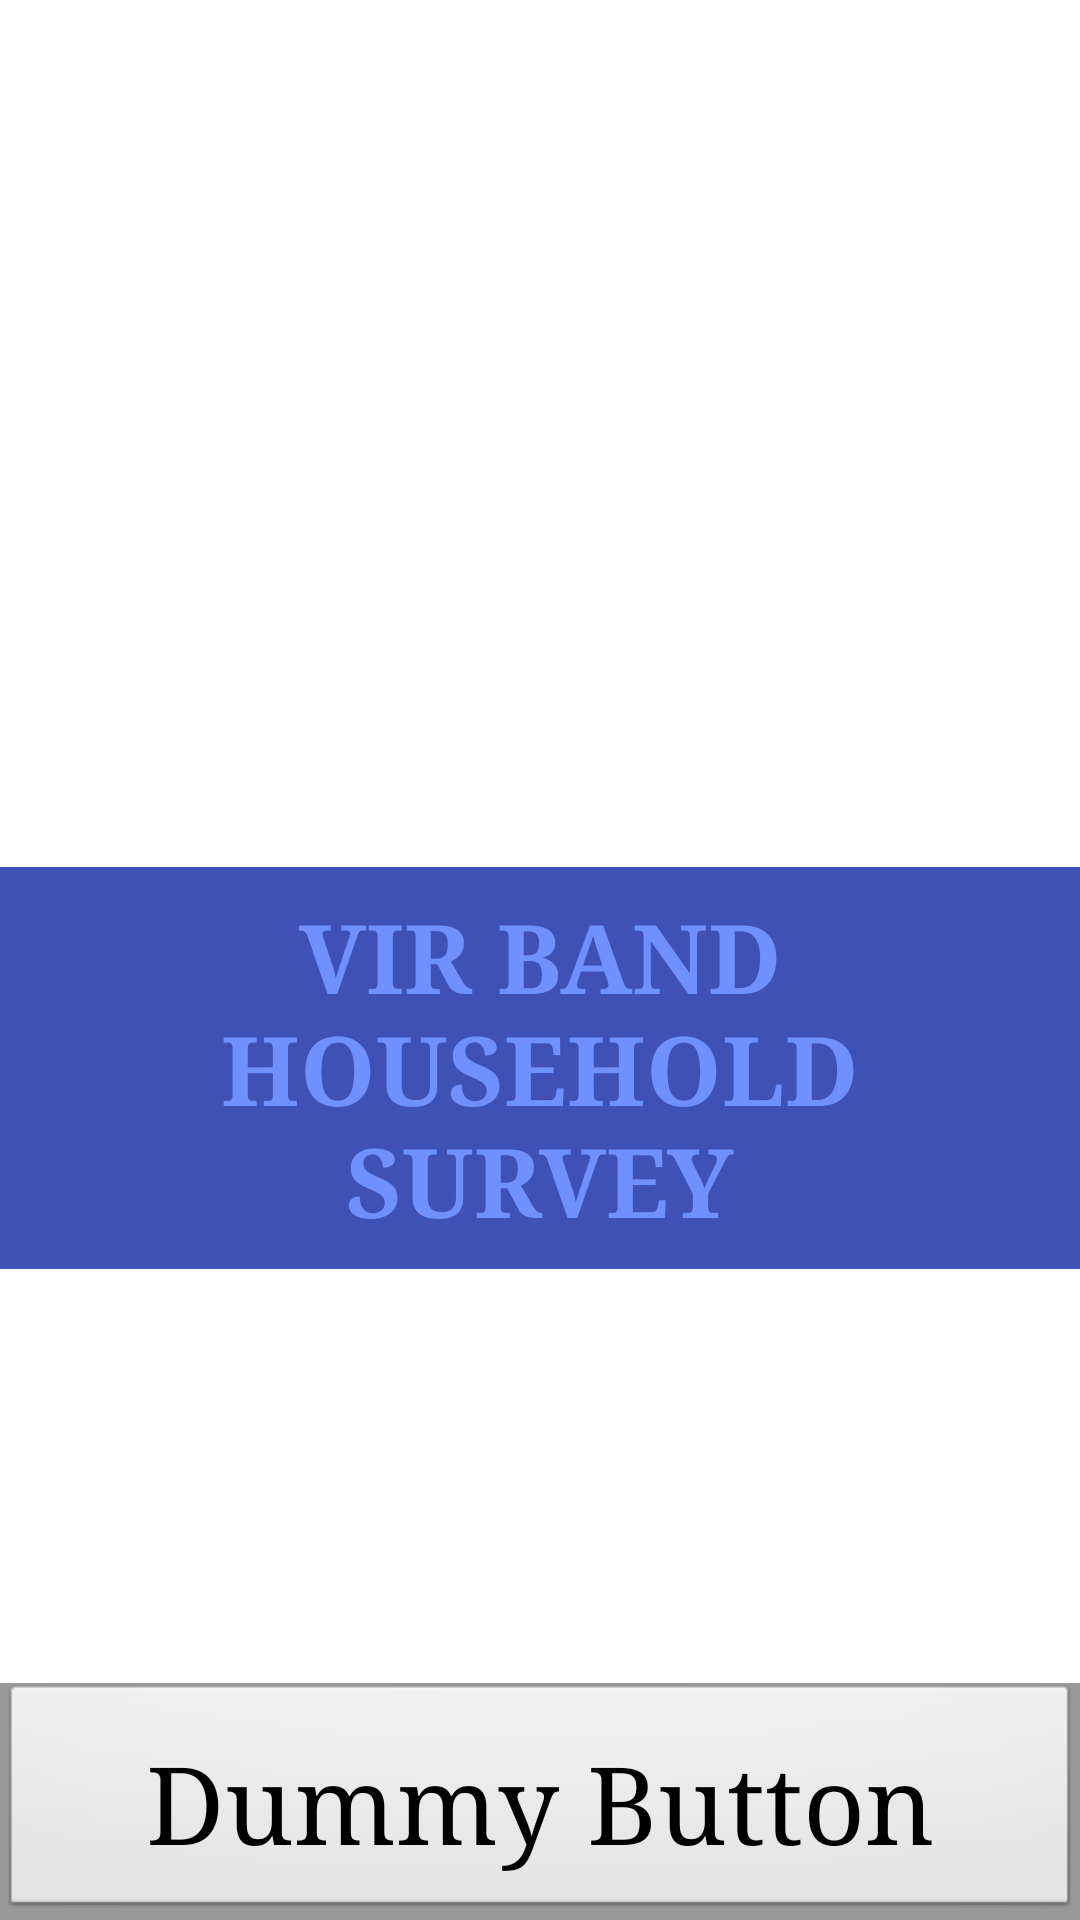

Reconstruct the res/layout file that produces this screen, plus the resources it refers to.
<!-- AndroidManifest.xml: activity theme FullscreenTheme -->
<!-- res/layout/activity_splashscreen.xml -->
<FrameLayout xmlns:android="http://schemas.android.com/apk/res/android"
    xmlns:tools="http://schemas.android.com/tools"
    android:layout_width="match_parent"
    android:layout_height="match_parent"
    android:background="@drawable/background_grad"
    tools:context=".SplashscreenActivity">

    
    <LinearLayout
        android:layout_width="match_parent"
        android:layout_height="wrap_content"
        android:layout_gravity="center"
        android:orientation="vertical">

        <ImageView
            android:layout_width="wrap_content"
            android:layout_height="wrap_content"
            android:layout_gravity="center_horizontal"
            android:contentDescription="TVI LOGO"
            android:paddingTop="72dp"
            android:src="@drawable/logo" />

        <TextView
            android:id="@+id/fullscreen_content"
            android:layout_width="match_parent"
            android:layout_height="match_parent"
            android:elevation="1dp"
            android:gravity="center_horizontal"

            android:keepScreenOn="true"
            android:text="VIR BAND HOUSEHOLD SURVEY"
            android:textColor="@color/colorAccent"
            android:textSize="32sp"
            android:textStyle="bold" />


        

        
    </LinearLayout>

    
    <FrameLayout
        android:layout_width="match_parent"
        android:layout_height="match_parent"
        android:fitsSystemWindows="true">

        <LinearLayout
            android:id="@+id/fullscreen_content_controls"
            style="?metaButtonBarStyle"
            android:layout_width="match_parent"
            android:layout_height="wrap_content"
            android:layout_gravity="bottom|center_horizontal"
            android:background="@color/black_overlay"
            android:orientation="horizontal"
            tools:ignore="UselessParent">

            <Button
                android:id="@+id/dummy_button"
                style="?metaButtonBarButtonStyle"
                android:layout_width="0dp"
                android:layout_height="wrap_content"
                android:layout_weight="1"
                android:text="@string/dummy_button" />

        </LinearLayout>
    </FrameLayout>

</FrameLayout>
<!-- resources referenced by this layout -->
<resources>
  <color name="black_overlay">#66000000</color>
  <color name="colorAccent">#6f90FF</color>
  <color name="colorPrimaryDark">#303F9F</color>
  <string name="app_name">VIRBand Household Survey</string>
  <string name="dummy_button">Dummy Button</string>
  <style name="FullscreenTheme" parent="AppTheme">
  
      </style>
  <style name="AppTheme" parent="android:Theme.Holo.Light.DarkActionBar">
          
          <item name="android:layoutDirection">rtl</item>
          <item name="android:typeface">serif</item>
          <item name="android:textViewStyle">@style/labels</item>
          <item name="android:editTextStyle">@style/textInput</item>
          <item name="android:radioButtonStyle">@style/radiobutton</item>
          <item name="android:checkboxStyle">@style/checkbox</item>
          <item name="android:buttonStyle">@style/buttons</item>
      </style>
  <style name="labels" parent="android:TextAppearance.Widget.TextView">
          <item name="android:layout_width">match_parent</item>
          <item name="android:layout_height">wrap_content</item>
          <item name="android:layout_marginTop">24dp</item>
          <item name="android:background">@color/colorPrimary</item>
          <item name="android:textColor">#ffffff</item>
          <item name="android:textSize">36sp</item>
          <item name="android:typeface">serif</item>
          <item name="android:padding">8dp</item>
  
      </style>
  <style name="textInput" parent="android:Widget.EditText">
          <item name="android:layout_width">match_parent</item>
          <item name="android:layout_height">wrap_content</item>
          <item name="android:layout_marginBottom">16dp</item>
          <item name="android:textSize">24sp</item>
          <item name="android:background">@color/dullWhileOverlay</item>
          <item name="android:padding">8dp</item>
      </style>
  <style name="radiobutton" parent="android:Widget.CompoundButton.RadioButton">
          <item name="android:layout_width">0dp</item>
          <item name="android:layout_weight">1</item>
          <item name="android:layout_height">wrap_content</item>
          
          
          <item name="android:textSize">24sp</item>
          <item name="android:typeface">serif</item>
          <item name="android:background">@color/dullWhileOverlay</item>
          <item name="android:padding">16dp</item>
      </style>
  <style name="checkbox" parent="android:Widget.CompoundButton.CheckBox">
          <item name="android:layout_gravity">right</item>
          <item name="android:layout_width">match_parent</item>
          <item name="android:layout_height">wrap_content</item>
          
          <item name="android:textSize">24sp</item>
          <item name="android:typeface">serif</item>
          
          <item name="android:background">@color/dullWhileOverlay</item>
          <item name="android:padding">4dp</item>
  
      </style>
  <style name="buttons" parent="android:Widget.Button">
          <item name="android:layout_height">wrap_content</item>
          <item name="android:textSize">36sp</item>
          <item name="android:typeface">serif</item>
          <item name="android:layout_width">wrap_content</item>
          <item name="android:padding">16dp</item>
      </style>
  <color name="colorPrimary">#3F51B5</color>
  <color name="dullWhileOverlay">#99d6d6d6</color>
</resources>
